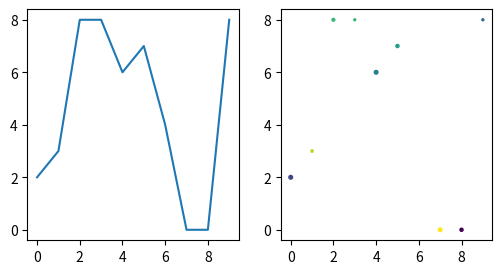

This figure's Python source:
#!/usr/bin/env python3
'''
Write function subfigures that creates a figure that has two subfigures (two axes in matplotlib parlance). 
The function gets a two dimensional array a as a parameter. 

In the left subfigure draw using the plot method a graph, 
whose x coordinates are in the first column of a and the y coordinates are in the second column of a. 

In the right subfigure draw using the scatter method a set of points whose x coords are again in the first column 
of a and whose y coordinates are in the second column of a. 

Additionally, the points should get their color from the third column of a, 
and size of the point from the fourth column of a. 
For this, use the c and s named parameters of scatter, respectively
'''
import numpy as np
import matplotlib.pyplot as plt
'''
def subfigures(a):
    
    col1 = a[:,0]
    col2 = a[:,1]
    col3 = a[:,2]
    col4 = a[:,3]
    # The left subfigure
    plt.subplot(1,2,1)
    plt.plot(col1,col2)

    # the right subfigure
    plt.subplot(1,2,2)
    plt.scatter(col1, col2,c=col3,s=col4)
    plt.show()
    return plt

def main():
    #np.random.seed(0)
    #a=np.random.randint(0,10, (2,2))
    a = np.array([[5,1,25,25],[3,3,50,25]])
    subfigures(a)
'''
#model solution
def subfigures(a):
    fig, ax = plt.subplots(1,2, figsize=(6,3))
    ax[0].plot(a[:,0], a[:,1])
    ax[1].scatter(a[:,0], a[:,1], c=a[:,2], s=a[:,3])
    plt.show()
 
def main():
    n = 10
    a = np.random.randint(0, 10, (n, 3))
    print(a)
    print(a.dtype)
    print(a.shape)
    a = np.concatenate([np.arange(n)[:, np.newaxis], a], axis=1)
    subfigures(a)
if __name__ == "__main__":
    main()
